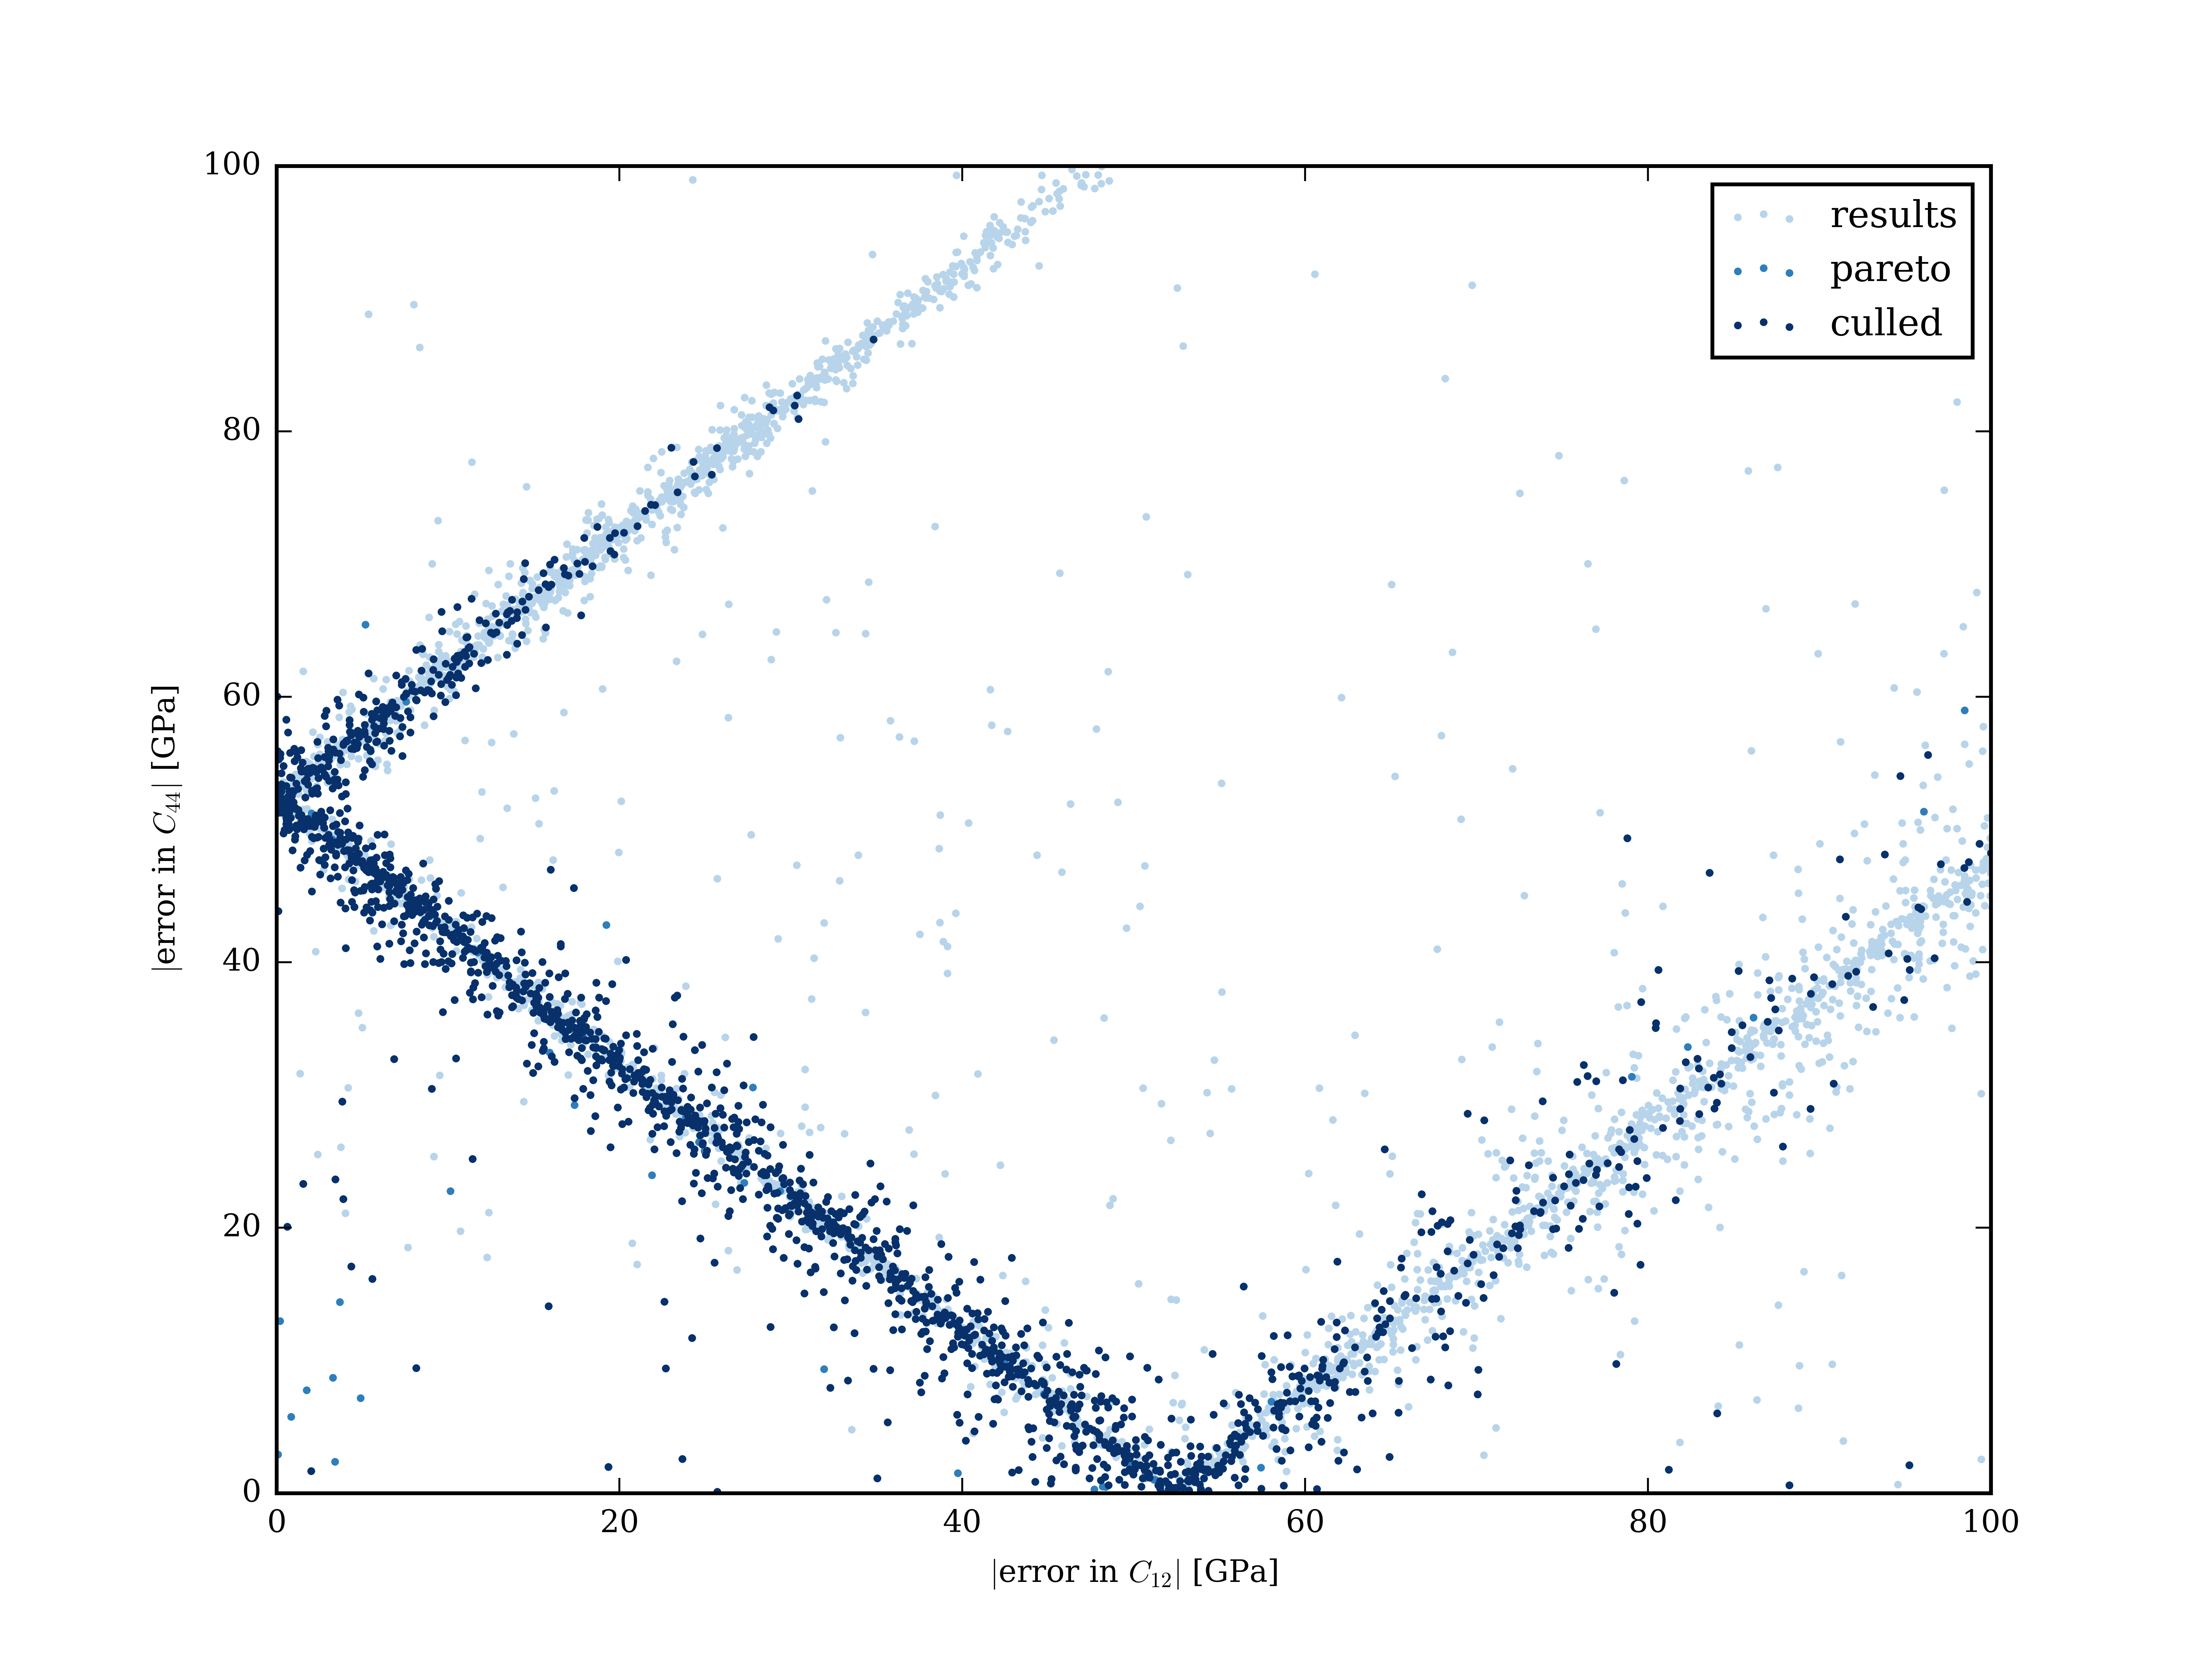

This chart was generated by the following Python code:
# this script produces figure 1 from the PRL article
import os,sys
import numpy as np
import matplotlib as mpl
import matplotlib.pyplot as plt
import pyflamestk.pyposmat as pyposmat
import pyflamestk.pareto as pareto
import pyflamestk.pyposmatpost as post
# import pyflamestk.stats as stats
x_axis_err_name = 'MgO_NaCl.c12.err'
y_axis_err_name = 'MgO_NaCl.c44.err'
x_axis_latex_name = '$|$error in $C_{12}|$ [GPa]'
y_axis_latex_name = '$|$error in $C_{44}|$ [GPa]'


err_names_pftk = [x_axis_err_name,y_axis_err_name]
err_names_latex = [x_axis_latex_name,y_axis_latex_name]
err_range_plot = {}
err_range_plot['MgO_NaCl.c12.err'] = [0,100]  # min,max of the range to plot
err_range_plot['MgO_NaCl.c44.err'] = [0,100] # min,max of the range to plot

# the directory from which we get data
data = '../data/output'
dpi = 800
fig_fname = 'fig_2.png'

# ---- CHANGE HERE TO CONTROL COLOR ---
cmap_name = 'Blues' # This uses a color gradient map scheme defined in matplotlib
cmap_min = 0
cmap_max = 100
c_results = 30
c_pareto = 70
c_culled = 100
rgb_results = None # required in the script
rgb_pareto = None
rgb_culled = None

# ---- CHANGE HERE TO CONTROL FRONT -----
font = {'family' : 'serif',
        'weight' : 'normal',
        'size'   : 14}
mpl.rc('font', **font)

class MplColorHelper(object):
    """
    Req:
       import matplotlib as mpl
       import matplotlib.pyplot as plt
    Ref:
        http://stackoverflow.com/questions/26108436/how-can-i-get-the-matplotlib-rgb-color-given-the-colormap-name-boundrynorm-an
    """
    def __init__(self, cmap_name, start_val, stop_val):
        self.cmap_name = cmap_name
        self.cmap = plt.get_cmap(cmap_name)
        self.norm = mpl.colors.Normalize(vmin=start_val,vmax=stop_val)
        self.scalar_map = mpl.cm.ScalarMappable(norm=self.norm, cmap=self.cmap)

    def get_rgb(self,val):
        return self.scalar_map.to_rgba(val)

def get_rgb_from_cmap(c_val,cmap_name,start_val,stop_val):
    """
    Req:
       import pyflamestk as pftk

    Ref:
        http://stackoverflow.com/questions/26108436/how-can-i-get-the-matplotlib-rgb-color-given-the-colormap-name-boundrynorm-an
    """
    mpl_color_helper = MplColorHelper(cmap_name,start_val,stop_val)
    return mpl_color_helper.get_rgb(c_val)

rgb_results = get_rgb_from_cmap(c_results,cmap_name,cmap_min,cmap_max)
rgb_pareto = get_rgb_from_cmap(c_pareto,cmap_name,cmap_min,cmap_max)
rgb_culled = get_rgb_from_cmap(c_culled,cmap_name,cmap_min,cmap_max)

print('rgb_results = {}'.format(rgb_results))
print('rgb_pareto = {}'.format(rgb_pareto))
print('rgb_culled = {}'.format(rgb_culled))

free_params = ['chrg_Mg','MgO_A', 'MgO_rho', 'OO_A', 'OO_rho', 'OO_C']
qoi_ref_values = {'MgO_NaCl.a0': 4.246,
                  'MgO_NaCl.c11': 277.00031,
                  'MgO_NaCl.c12': 91.67016,
                  'MgO_NaCl.c44': 144.00722,
                  'MgO_NaCl.B': 153.4468767,
                  'MgO_NaCl.G': 92.665075,
                  'MgO_NaCl.fr_a': 10.9781666,
                  'MgO_NaCl.fr_c': 8.98642095,
                  'MgO_NaCl.sch':5.067179685,
                  'MgO_NaCl.001s': 0.055950069}
qoi_ref_latex = {'MgO_NaCl.a0':'$a_0$',
                 'MgO_NaCl.c11':'$c_{11}$',
                 'MgO_NaCl.c12':'$c_{12}$',
                 'MgO_NaCl.c44':'$c_{44}$',
                 'MgO_NaCl.B':'$B$',
                 'MgO_NaCl.G':'$G$',
                 'MgO_NaCl.fr_a':'$E_{fr,a}$',
                 'MgO_NaCl.fr_c':'$E_{fr,c}$',
                 'MgO_NaCl.sch':'$E_{sch}$',
                 'MgO_NaCl.001s':'$\gamma_{001}$'}

n_iterations = 10

# these are the formats of the files generated by pyposmat
fname_results_format = "results_{:03d}.out"
fname_pareto_format = "pareto_{:03d}.out"
fname_culled_format = "culled_{:03d}.out"

print('creating iteration results....')
sr = []
for i in range(n_iterations):
    fname_results = os.path.join(data,
                                 fname_results_format.format(i))
    fname_pareto = os.path.join(data,
                                fname_pareto_format.format(i))
    fname_culled = os.path.join(data,
                                fname_culled_format.format(i))
    print('reading_iteration: ({}) '.format(i),
          '{}'.format(fname_results),
          '{}'.format(fname_pareto),
          '{}'.format(fname_culled))
    sr.append(pareto.SimulationResults())
    sr[i].read_simulation_results(fname_results,
                                  fname_pareto,
                                  fname_culled)

print('creating post-processor engine')
# create post processor engine
srpp = []
for i in range(n_iterations):
    srpp.append(post.SimulationResultsPostProcessor(sr[i]))
    
for i in range(n_iterations):
    srpp[i].free_parameter_names = free_params

for i in range(n_iterations):
    srpp[i].qoi_reference_values = qoi_ref_values


print('create {}'.format(fig_fname))

font = {'family' : 'serif',
        'weight' : 'normal',
        'size'   : 8}
mpl.rc('font', **font)

pair_names = err_names_pftk

# plotting all the results
# = plt.subplot(0,0,1)
fig = plt.figure()
ax1 = plt.scatter(srpp[0].get_data_frame(dt='abs_err',ds='results')[pair_names[0]],
                          srpp[0].get_data_frame(dt='abs_err',ds='results')[pair_names[1]],
                          s=1, color=rgb_results,label='results')
ax2 = plt.scatter(srpp[0].get_data_frame(dt='abs_err',ds='pareto')[pair_names[0]],
                          srpp[0].get_data_frame(dt='abs_err',ds='pareto')[pair_names[1]],
                          s=1, color=rgb_pareto,label='pareto')
ax3 = plt.scatter(srpp[0].get_data_frame(dt='abs_err',ds='culled')[pair_names[0]],
                          srpp[0].get_data_frame(dt='abs_err',ds='culled')[pair_names[1]],
                          s=1, color=rgb_culled,label='culled')
#fig.legend(handles=ax)
#ax.legend(handles=[ax1,ax2,ax3])
plt.legend(loc='upper right')
plt.xlim(err_range_plot[err_names_pftk[0]][0],
         err_range_plot[err_names_pftk[0]][1])
plt.ylim(err_range_plot[err_names_pftk[1]][0],
         err_range_plot[err_names_pftk[1]][1])
plt.xlabel(err_names_latex[0])
plt.ylabel(err_names_latex[1])

fig.savefig(fig_fname,dpi=800)
